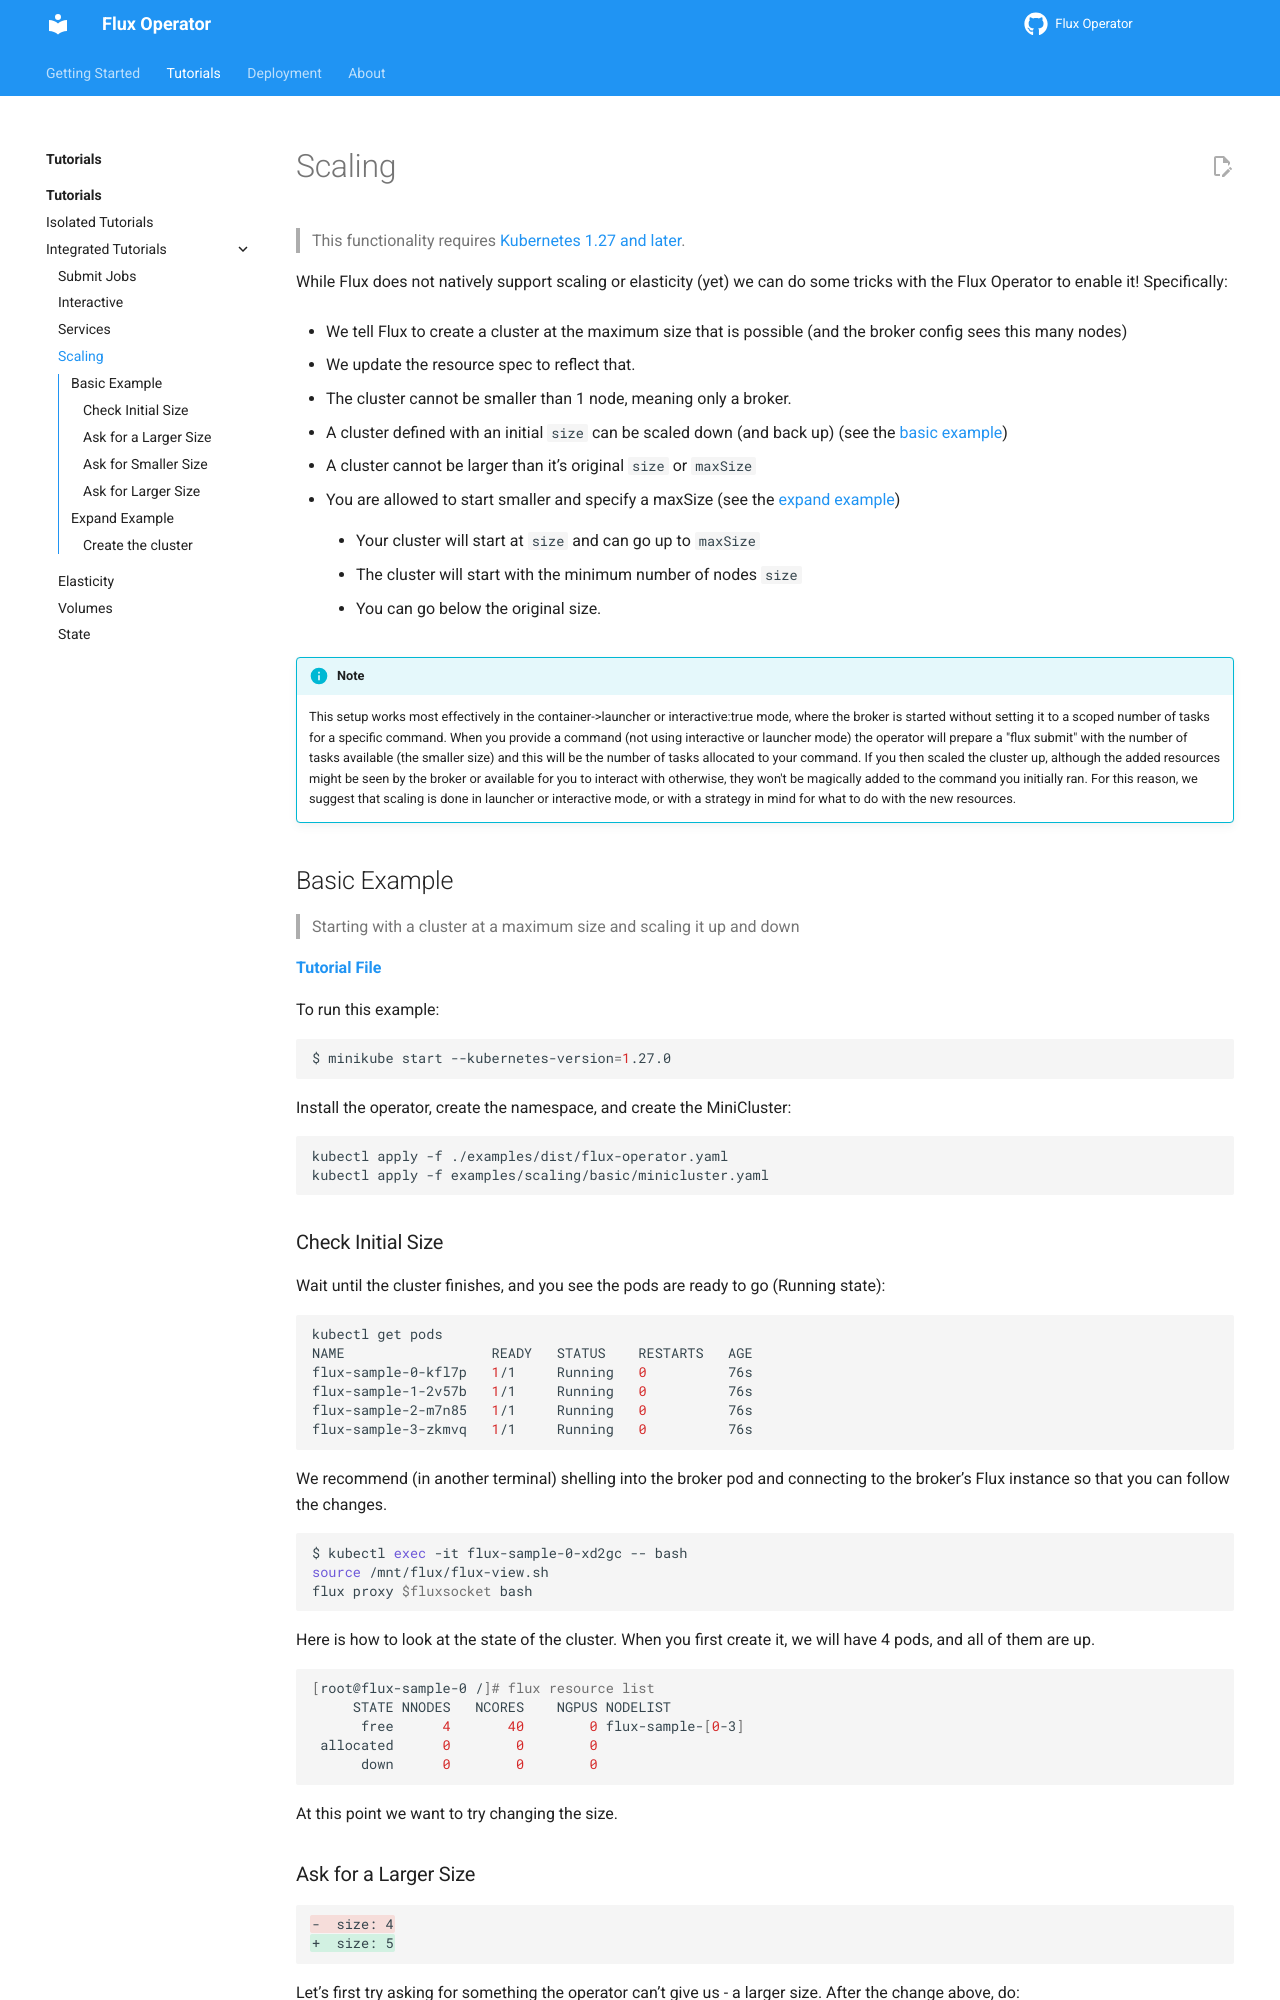

repository: flux-framework/flux-operator · page: tutorials/scaling.html · generator: sphinx

# Scaling

> This functionality requires [Kubernetes 1.27 and later](https://github.com/kubernetes/enhancements/tree/master/keps/sig-apps/3715-elastic-indexed-job#motivation).

While Flux does not natively support scaling or elasticity (yet) we can do some tricks
with the Flux Operator to enable it! Specifically:

 - We tell Flux to create a cluster at the maximum size that is possible (and the broker config sees this many nodes)
 - We update the resource spec to reflect that.
 - The cluster cannot be smaller than 1 node, meaning only a broker.
 - A cluster defined with an initial `size` can be scaled down (and back up) (see the [basic example](#basic-example))
 - A cluster cannot be larger than it's original `size` or `maxSize`
 - You are allowed to start smaller and specify a maxSize (see the [expand example](#expand-example))
   - Your cluster will start at `size` and can go up to `maxSize`
   - The cluster will start with the minimum number of nodes `size`
   - You can go below the original size.

<div class="result docutils container">
<div class="info admonition">
<p class="admonition-title">Note</p>
    <p>This setup works most effectively in the container->launcher or interactive:true mode,
where the broker is started without setting it to a scoped number of tasks for a specific command.  When you provide
a command (not using interactive or launcher mode) the operator will prepare a "flux submit" with 
the number of tasks available (the smaller size) and this will be the number of tasks allocated to your
command. If you then scaled the cluster up, although the added resources might be seen by the broker or available
for you to interact with otherwise, they won't be magically added to the command you initially ran. 
For this reason, we suggest that scaling is done in launcher or interactive mode, or with a strategy in
mind for what to do with the new resources.
</p>
</div>
</div>

## Basic Example

> Starting with a cluster at a maximum size and scaling it up and down

 **[Tutorial File](https://github.com/flux-framework/flux-operator/blob/main/examples/scaling/basic/minicluster.yaml)**

To run this example:

```bash
$ minikube start --kubernetes-version=1.27.0
```

Install the operator, create the namespace, and create the MiniCluster:

```bash
kubectl apply -f ./examples/dist/flux-operator.yaml
kubectl apply -f examples/scaling/basic/minicluster.yaml
```
